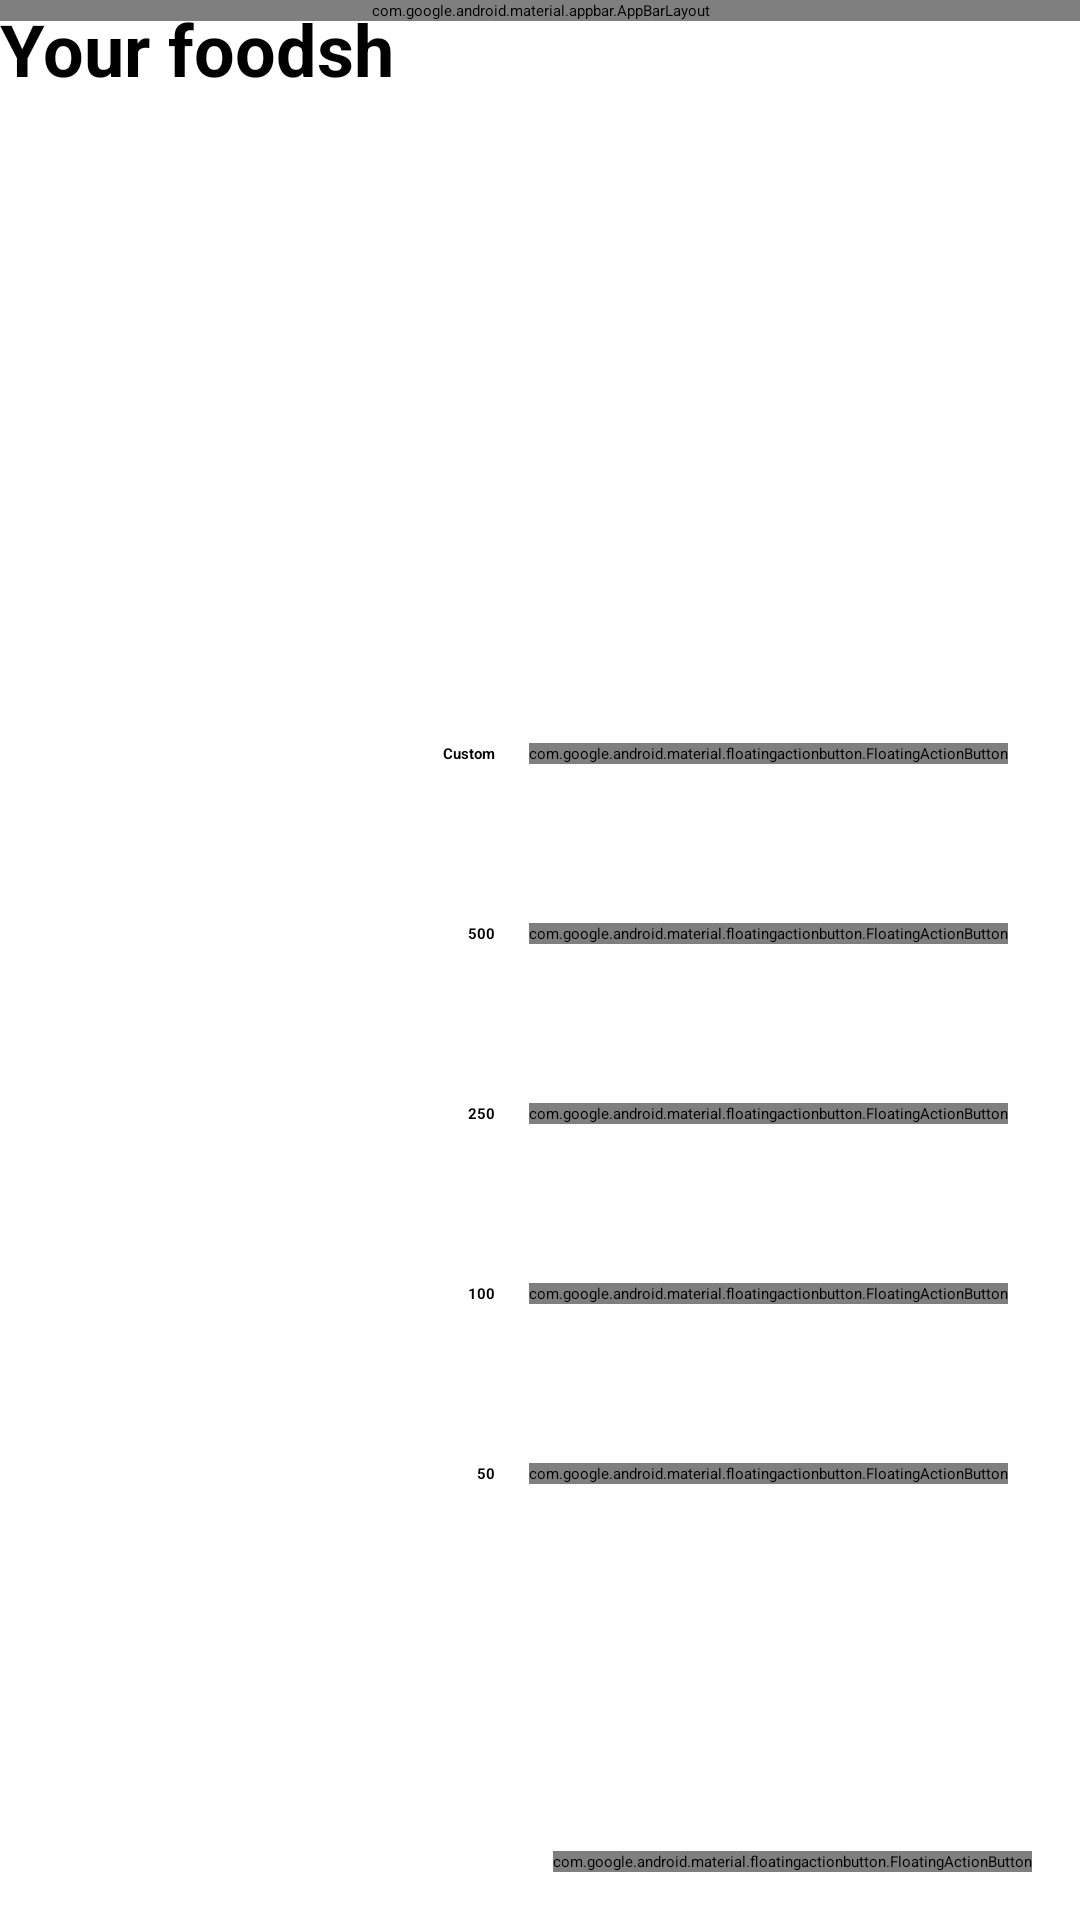

Here is an Android app screen rendered from its layout file. Give the layout XML and the strings, colors and styles it references.
<!-- AndroidManifest.xml: activity theme AppTheme.NoActionBar -->
<!-- res/layout/activity_main.xml -->
<?xml version="1.0" encoding="utf-8"?>
<android.support.design.widget.CoordinatorLayout xmlns:android="http://schemas.android.com/apk/res/android"
    xmlns:app="http://schemas.android.com/apk/res-auto"
    xmlns:tools="http://schemas.android.com/tools"
    android:layout_width="match_parent"
    android:layout_height="match_parent"
    tools:context=".MainActivity">

    <android.support.design.widget.AppBarLayout
        android:layout_width="match_parent"
        android:layout_height="wrap_content"
        android:theme="@style/AppTheme.AppBarOverlay">

        <android.support.v7.widget.Toolbar
            android:id="@+id/toolbar"
            android:layout_width="match_parent"
            android:layout_height="?attr/actionBarSize"
            android:background="?attr/colorPrimary"
            app:popupTheme="@style/AppTheme.PopupOverlay" />

    </android.support.design.widget.AppBarLayout>

    <include layout="@layout/content_main" />

    <android.support.design.widget.FloatingActionButton
        android:id="@+id/fab"
        android:layout_width="wrap_content"
        android:layout_height="wrap_content"
        android:layout_gravity="bottom|end"
        android:layout_margin="@dimen/fab_margin"
        app:backgroundTint="@android:color/holo_blue_light"
        app:srcCompat="@drawable/ic_create_black_24dp" />

    <FrameLayout
        android:id="@+id/fabFrame"
        android:layout_width="match_parent"
        android:layout_height="match_parent"
        android:orientation="vertical"
        android:paddingLeft="@dimen/activity_horizontal_margin"
        android:paddingTop="@dimen/activity_vertical_margin"
        android:paddingRight="@dimen/activity_horizontal_margin"
        android:paddingBottom="@dimen/activity_vertical_margin">

        <LinearLayout
            android:id="@+id/layoutFabCustom"
            android:layout_width="wrap_content"
            android:layout_height="wrap_content"
            android:layout_gravity="bottom|end"
            android:layout_marginEnd="8dp"
            android:layout_marginRight="8dp"
            android:layout_marginBottom="360dp"
            android:gravity="center_vertical"
            android:orientation="horizontal">

            <android.support.v7.widget.CardView
                android:layout_width="wrap_content"
                android:layout_height="wrap_content"
                app:cardBackgroundColor="@color/cardview_light_background"
                app:cardCornerRadius="@dimen/cardCornerRadius"
                app:cardElevation="@dimen/cardElevation"
                app:cardUseCompatPadding="true">

                <TextView
                    android:id="@+id/cvtCustom"
                    android:layout_width="wrap_content"
                    android:layout_height="wrap_content"
                    android:paddingLeft="@dimen/cardview_horizontal_padding"
                    android:paddingTop="@dimen/cardview_vertical_padding"
                    android:paddingRight="@dimen/cardview_horizontal_padding"
                    android:paddingBottom="@dimen/cardview_vertical_padding"
                    android:text="@string/main_fab_custom_call"
                    android:textAppearance="?android:attr/textAppearanceSmall"
                    android:textStyle="bold" />
            </android.support.v7.widget.CardView>

            <android.support.design.widget.FloatingActionButton
                android:id="@+id/fabCustom"
                android:layout_width="wrap_content"
                android:layout_height="wrap_content"

                app:backgroundTint="@android:color/holo_purple"
                app:fabSize="mini" />

        </LinearLayout>

        <LinearLayout
            android:id="@+id/layoutFab500"
            android:layout_width="wrap_content"
            android:layout_height="wrap_content"
            android:layout_gravity="bottom|end"
            android:layout_marginEnd="8dp"
            android:layout_marginRight="8dp"
            android:layout_marginBottom="300dp"
            android:gravity="center_vertical"
            android:orientation="horizontal">

            <android.support.v7.widget.CardView
                android:layout_width="wrap_content"
                android:layout_height="wrap_content"
                app:cardBackgroundColor="@color/cardview_light_background"
                app:cardCornerRadius="@dimen/cardCornerRadius"
                app:cardElevation="@dimen/cardElevation"
                app:cardUseCompatPadding="true">

                <TextView
                    android:id="@+id/cvt500"
                    android:layout_width="wrap_content"
                    android:layout_height="wrap_content"
                    android:paddingLeft="@dimen/cardview_horizontal_padding"
                    android:paddingTop="@dimen/cardview_vertical_padding"
                    android:paddingRight="@dimen/cardview_horizontal_padding"
                    android:paddingBottom="@dimen/cardview_vertical_padding"
                    android:text="@string/main_fab_ccal500"
                    android:textAppearance="?android:attr/textAppearanceSmall"
                    android:textStyle="bold" />
            </android.support.v7.widget.CardView>

            <android.support.design.widget.FloatingActionButton
                android:id="@+id/fab500"
                android:layout_width="wrap_content"
                android:layout_height="wrap_content"

                app:backgroundTint="@android:color/holo_red_light"
                app:fabSize="mini" />

        </LinearLayout>

        <LinearLayout
            android:id="@+id/layoutFab250"
            android:layout_width="wrap_content"
            android:layout_height="wrap_content"
            android:layout_gravity="bottom|end"
            android:layout_marginEnd="8dp"
            android:layout_marginRight="8dp"
            android:layout_marginBottom="240dp"
            android:gravity="center_vertical"
            android:orientation="horizontal">

            <android.support.v7.widget.CardView
                android:layout_width="wrap_content"
                android:layout_height="wrap_content"
                app:cardBackgroundColor="@color/cardview_light_background"
                app:cardCornerRadius="@dimen/cardCornerRadius"
                app:cardElevation="@dimen/cardElevation"
                app:cardUseCompatPadding="true">

                <TextView
                    android:id="@+id/cvt250"
                    android:layout_width="wrap_content"
                    android:layout_height="wrap_content"
                    android:paddingLeft="@dimen/cardview_horizontal_padding"
                    android:paddingTop="@dimen/cardview_vertical_padding"
                    android:paddingRight="@dimen/cardview_horizontal_padding"
                    android:paddingBottom="@dimen/cardview_vertical_padding"
                    android:text="@string/main_fab_ccal250"
                    android:textAppearance="?android:attr/textAppearanceSmall"
                    android:textStyle="bold" />
            </android.support.v7.widget.CardView>

            <android.support.design.widget.FloatingActionButton
                android:id="@+id/fab250"
                android:layout_width="wrap_content"
                android:layout_height="wrap_content"

                app:backgroundTint="@android:color/holo_orange_dark"
                app:fabSize="mini" />

        </LinearLayout>

        <LinearLayout
            android:id="@+id/layoutFab100"
            android:layout_width="wrap_content"
            android:layout_height="wrap_content"
            android:layout_gravity="bottom|end"
            android:layout_marginEnd="8dp"
            android:layout_marginRight="8dp"
            android:layout_marginBottom="180dp"
            android:gravity="center_vertical"
            android:orientation="horizontal">

            <android.support.v7.widget.CardView
                android:layout_width="wrap_content"
                android:layout_height="wrap_content"
                app:cardBackgroundColor="@color/cardview_light_background"
                app:cardCornerRadius="@dimen/cardCornerRadius"
                app:cardElevation="@dimen/cardElevation"
                app:cardUseCompatPadding="true">

                <TextView
                    android:id="@+id/cvt100"
                    android:layout_width="wrap_content"
                    android:layout_height="wrap_content"
                    android:paddingLeft="@dimen/cardview_horizontal_padding"
                    android:paddingTop="@dimen/cardview_vertical_padding"
                    android:paddingRight="@dimen/cardview_horizontal_padding"
                    android:paddingBottom="@dimen/cardview_vertical_padding"
                    android:text="@string/main_fab_ccal100"
                    android:textAppearance="?android:attr/textAppearanceSmall"
                    android:textStyle="bold" />
            </android.support.v7.widget.CardView>

            <android.support.design.widget.FloatingActionButton
                android:id="@+id/fab100"
                android:layout_width="wrap_content"
                android:layout_height="wrap_content"

                app:backgroundTint="@android:color/holo_orange_light"
                app:fabSize="mini" />

        </LinearLayout>

        <LinearLayout
            android:id="@+id/layoutFab50"
            android:layout_width="wrap_content"
            android:layout_height="wrap_content"
            android:layout_gravity="bottom|end"
            android:layout_marginEnd="8dp"
            android:layout_marginRight="8dp"
            android:layout_marginBottom="120dp"
            android:gravity="center_vertical"
            android:orientation="horizontal">

            <android.support.v7.widget.CardView
                android:layout_width="wrap_content"
                android:layout_height="wrap_content"
                app:cardBackgroundColor="@color/cardview_light_background"
                app:cardCornerRadius="@dimen/cardCornerRadius"
                app:cardElevation="@dimen/cardElevation"
                app:cardUseCompatPadding="true">

                <TextView
                    android:id="@+id/cvt50"
                    android:layout_width="wrap_content"
                    android:layout_height="wrap_content"
                    android:paddingLeft="@dimen/cardview_horizontal_padding"
                    android:paddingTop="@dimen/cardview_vertical_padding"
                    android:paddingRight="@dimen/cardview_horizontal_padding"
                    android:paddingBottom="@dimen/cardview_vertical_padding"
                    android:text="@string/main_fab_ccal50"
                    android:textAppearance="?android:attr/textAppearanceSmall"
                    android:textStyle="bold" />
            </android.support.v7.widget.CardView>

            <android.support.design.widget.FloatingActionButton
                android:id="@+id/fab50"
                android:layout_width="wrap_content"
                android:layout_height="wrap_content"

                app:backgroundTint="@android:color/holo_green_light"
                app:fabSize="mini" />

        </LinearLayout>
    </FrameLayout>

</android.support.design.widget.CoordinatorLayout>
<!-- res/layout/content_main.xml (included above) -->
<?xml version="1.0" encoding="utf-8"?>
<android.support.constraint.ConstraintLayout xmlns:android="http://schemas.android.com/apk/res/android"
    xmlns:app="http://schemas.android.com/apk/res-auto"
    xmlns:tools="http://schemas.android.com/tools"
    android:layout_width="match_parent"
    android:layout_height="match_parent"
    app:layout_behavior="@string/appbar_scrolling_view_behavior"
    tools:context=".MainActivity"
    tools:showIn="@layout/activity_main">

    <ScrollView
        android:id="@+id/lay_scroller"
        android:layout_width="match_parent"
        android:layout_height="match_parent">

        <LinearLayout
            android:layout_width="match_parent"
            android:layout_height="wrap_content"
            android:orientation="vertical">

            <TextView
                android:id="@+id/text_view_info"
                android:layout_width="wrap_content"
                android:layout_height="wrap_content"
                android:text="Your foodsh"
                android:textSize="24sp"
                android:textStyle="bold" />

            <TableLayout
                android:id="@+id/main_table"
                android:layout_width="match_parent"
                android:layout_height="match_parent"
                android:showDividers="none">

                <TableRow
                    android:layout_width="match_parent"
                    android:layout_height="match_parent" />
            </TableLayout>

        </LinearLayout>
    </ScrollView>

</android.support.constraint.ConstraintLayout>
<!-- resources referenced by this layout -->
<resources>
  <dimen name="activity_horizontal_margin">16dp</dimen>
  <dimen name="activity_vertical_margin">16dp</dimen>
  <dimen name="cardCornerRadius">4dp</dimen>
  <dimen name="cardElevation">4dp</dimen>
  <dimen name="cardview_horizontal_padding">6dp</dimen>
  <dimen name="cardview_vertical_padding">2dp</dimen>
  <dimen name="fab_margin">16dp</dimen>
  <string name="main_fab_ccal100">100</string>
  <string name="main_fab_ccal250">250</string>
  <string name="main_fab_ccal50">50</string>
  <string name="main_fab_ccal500">500</string>
  <string name="main_fab_custom_call">Custom</string>
</resources>
